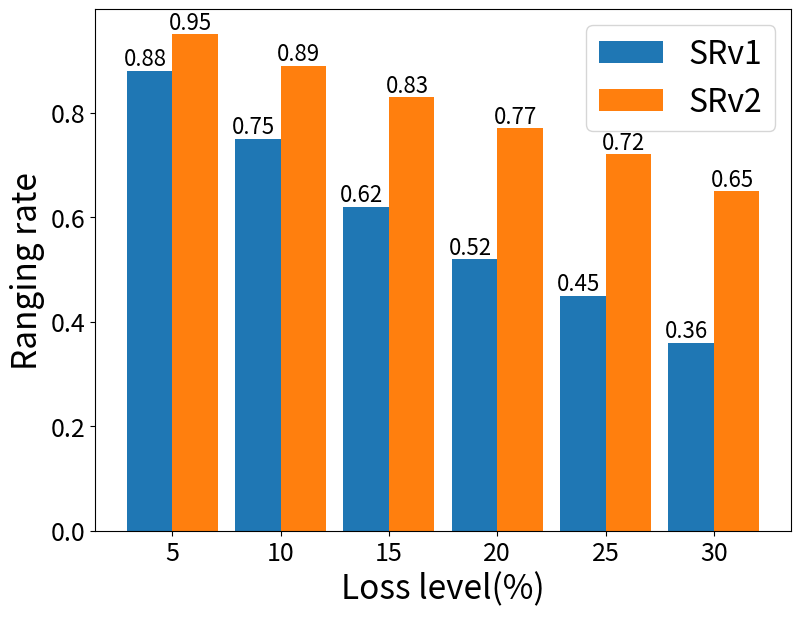

Source code (Python):
import matplotlib.pyplot as plt

# 数据定义
x_label = [5, 10, 15, 20, 25, 30]
y_recvRate = [0.95, 0.90, 0.84, 0.79, 0.75, 0.68]
y_rangingRate = [0.88, 0.75, 0.62, 0.52, 0.45, 0.36]

y_rangingRate_optimal1 = [0.91, 0.83, 0.73, 0.67, 0.58, 0.51]
y_rangingRate_optimal2 = [0.95, 0.89, 0.83, 0.77, 0.72, 0.65]
# 创建图表和轴对象
fig, ax = plt.subplots(figsize=(8, 6))

# 计算柱状图的宽度
bar_width = 2.1

# 绘制柱状图
bars1 = ax.bar([x - bar_width/2 for x in x_label], y_rangingRate, width=bar_width, label='SRv1')
bars2 = ax.bar([x + bar_width/2 for x in x_label], y_rangingRate_optimal2, width=bar_width, label='SRv2')

ax.set_xlabel('Loss level(%)', fontsize=24)
ax.set_ylabel('Ranging rate', fontsize=24)
ax.tick_params(axis='both', labelsize=14)

# 为柱状图的每个柱子添加数值标注
for bars in [bars1, bars2]:
    for bar in bars:
        yval = bar.get_height()
        ax.text(bar.get_x() + bar.get_width()/2-0.2, yval, f'{yval:.2f}', ha='center', va='bottom', fontsize=16)

# 图例添加所有图形的标签
ax.legend(fontsize=23, ncol=1)
plt.yticks(fontsize=18)
plt.xticks(fontsize=18)
plt.subplots_adjust(left=0.12, right=0.99, top=0.999, bottom=0.13)
# 显示图表
plt.show()
